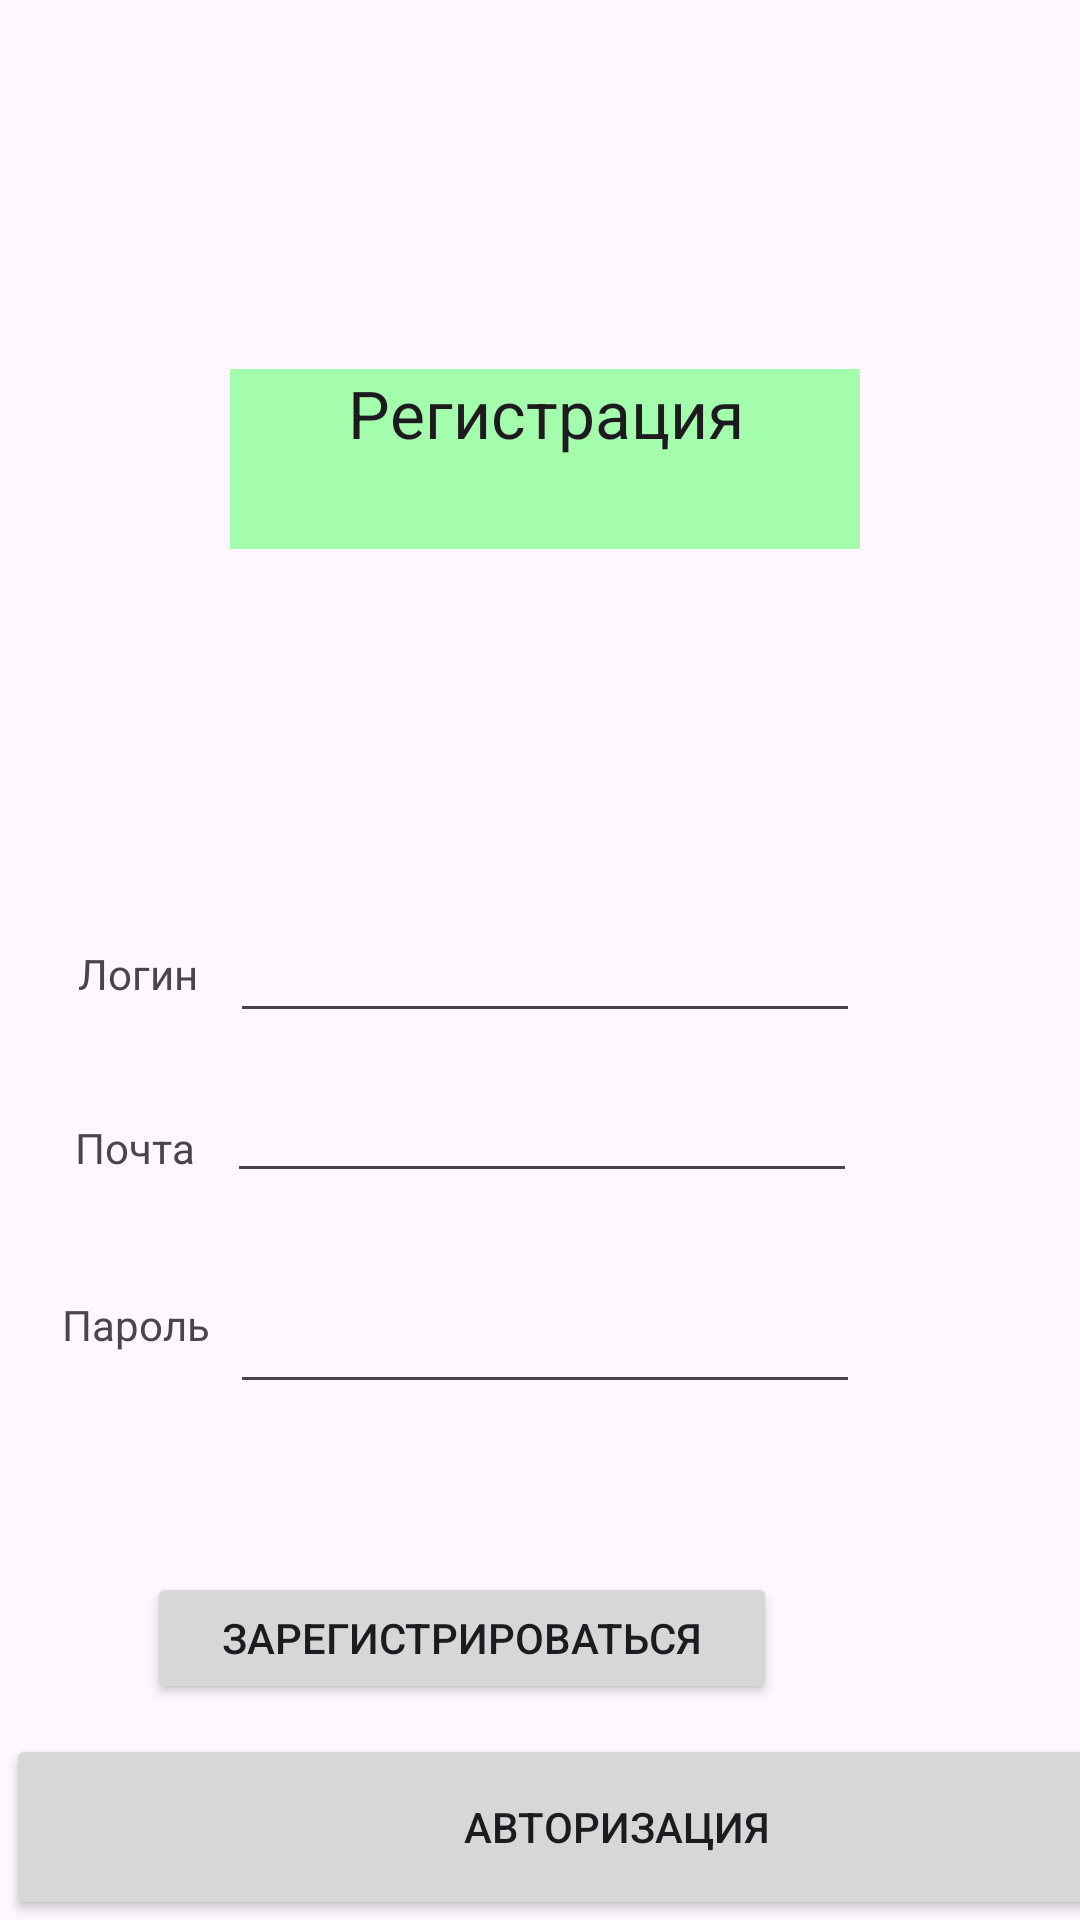

The Android layout XML behind this screen, and the referenced resources:
<!-- AndroidManifest.xml: application theme Theme.ClientAndroidAudioBookApplication -->
<!-- res/layout/activity_register.xml -->
<?xml version="1.0" encoding="utf-8"?>
<androidx.constraintlayout.widget.ConstraintLayout xmlns:android="http://schemas.android.com/apk/res/android"
    xmlns:app="http://schemas.android.com/apk/res-auto"
    xmlns:tools="http://schemas.android.com/tools"
    android:id="@+id/main"
    android:layout_width="match_parent"
    android:layout_height="match_parent"
    tools:context=".view.RegisterActivity">

    <Button
        android:id="@+id/RedirectAuthButton"
        android:layout_width="407dp"
        android:layout_height="62dp"
        android:layout_marginStart="2dp"
        android:layout_marginEnd="2dp"
        android:text="Авторизация"
        app:layout_constraintBottom_toBottomOf="parent"
        app:layout_constraintEnd_toEndOf="parent"
        app:layout_constraintHorizontal_bias="0.0"
        app:layout_constraintStart_toStartOf="parent"
        app:layout_constraintTop_toBottomOf="@+id/RegistrationButton"
        app:layout_constraintVertical_bias="1.0" />

    <EditText
        android:id="@+id/editTextLoginReg"
        android:layout_width="wrap_content"
        android:layout_height="wrap_content"
        android:layout_marginStart="1dp"
        android:layout_marginTop="120dp"
        android:layout_marginEnd="100dp"
        android:ems="10"
        android:inputType="text"
        app:layout_constraintEnd_toEndOf="parent"
        app:layout_constraintStart_toEndOf="@+id/textView5"
        app:layout_constraintTop_toBottomOf="@+id/textView8" />

    <EditText
        android:id="@+id/editTextEmailAddressReg"
        android:layout_width="wrap_content"
        android:layout_height="wrap_content"
        android:layout_marginStart="1dp"
        android:layout_marginTop="12dp"
        android:layout_marginEnd="101dp"
        android:layout_marginBottom="10dp"
        android:ems="10"
        android:inputType="textEmailAddress"
        app:layout_constraintBottom_toTopOf="@+id/editTextPasswordReg"
        app:layout_constraintEnd_toEndOf="parent"
        app:layout_constraintStart_toEndOf="@+id/textView6"
        app:layout_constraintTop_toBottomOf="@+id/editTextLoginReg"
        app:layout_constraintVertical_bias="0.0" />

    <EditText
        android:id="@+id/editTextPasswordReg"
        android:layout_width="wrap_content"
        android:layout_height="wrap_content"
        android:layout_marginStart="2dp"
        android:layout_marginEnd="100dp"
        android:layout_marginBottom="23dp"
        android:ems="10"
        android:inputType="textPassword"
        app:layout_constraintBottom_toTopOf="@+id/RegistrationButton"
        app:layout_constraintEnd_toEndOf="parent"
        app:layout_constraintStart_toEndOf="@+id/textView7" />

    <Button
        android:id="@+id/RegistrationButton"
        android:layout_width="210dp"
        android:layout_height="44dp"
        android:layout_marginStart="100dp"
        android:layout_marginTop="56dp"
        android:layout_marginEnd="101dp"
        android:text="Зарегистрироваться"
        app:layout_constraintEnd_toEndOf="parent"
        app:layout_constraintHorizontal_bias="1.0"
        app:layout_constraintStart_toStartOf="parent"
        app:layout_constraintTop_toBottomOf="@+id/editTextPasswordReg" />

    <TextView
        android:id="@+id/textView5"
        android:layout_width="57dp"
        android:layout_height="22dp"
        android:layout_marginStart="44dp"
        android:layout_marginTop="12dp"
        android:layout_marginEnd="1dp"
        android:text="Логин"
        android:textAlignment="center"
        app:layout_constraintEnd_toStartOf="@+id/editTextLoginReg"
        app:layout_constraintStart_toStartOf="parent"
        app:layout_constraintTop_toTopOf="@+id/editTextLoginReg" />

    <TextView
        android:id="@+id/textView6"
        android:layout_width="58dp"
        android:layout_height="25dp"
        android:layout_marginStart="42dp"
        android:layout_marginTop="36dp"
        android:layout_marginEnd="1dp"
        android:layout_marginBottom="34dp"
        android:text="Почта"
        android:textAlignment="center"
        app:layout_constraintBottom_toTopOf="@+id/textView7"
        app:layout_constraintEnd_toStartOf="@+id/editTextEmailAddressReg"
        app:layout_constraintStart_toStartOf="parent"
        app:layout_constraintTop_toBottomOf="@+id/textView5"
        app:layout_constraintVertical_bias="1.0" />

    <TextView
        android:id="@+id/textView7"
        android:layout_width="57dp"
        android:layout_height="28dp"
        android:layout_marginStart="43dp"
        android:layout_marginEnd="1dp"
        android:layout_marginBottom="8dp"
        android:text="Пароль"
        android:textAlignment="center"
        app:layout_constraintBottom_toBottomOf="@+id/editTextPasswordReg"
        app:layout_constraintEnd_toStartOf="@+id/editTextPasswordReg"
        app:layout_constraintStart_toStartOf="parent" />

    <TextView
        android:id="@+id/textView8"
        android:layout_width="210dp"
        android:layout_height="60dp"
        android:layout_marginTop="123dp"
        android:layout_marginBottom="135dp"
        android:background="#A3FDAC"
        android:text="Регистрация"
        android:textAlignment="center"
        android:textAppearance="@style/TextAppearance.AppCompat.Large"
        app:layout_constraintBottom_toTopOf="@+id/editTextLoginReg"
        app:layout_constraintEnd_toEndOf="parent"
        app:layout_constraintHorizontal_bias="0.512"
        app:layout_constraintStart_toStartOf="parent"
        app:layout_constraintTop_toTopOf="parent" />
</androidx.constraintlayout.widget.ConstraintLayout>
<!-- resources referenced by this layout -->
<resources>
  <style name="Theme.ClientAndroidAudioBookApplication" parent="Base.Theme.ClientAndroidAudioBookApplication" />
  <style name="Base.Theme.ClientAndroidAudioBookApplication" parent="Theme.Material3.DayNight.NoActionBar">
          
          
      </style>
</resources>
